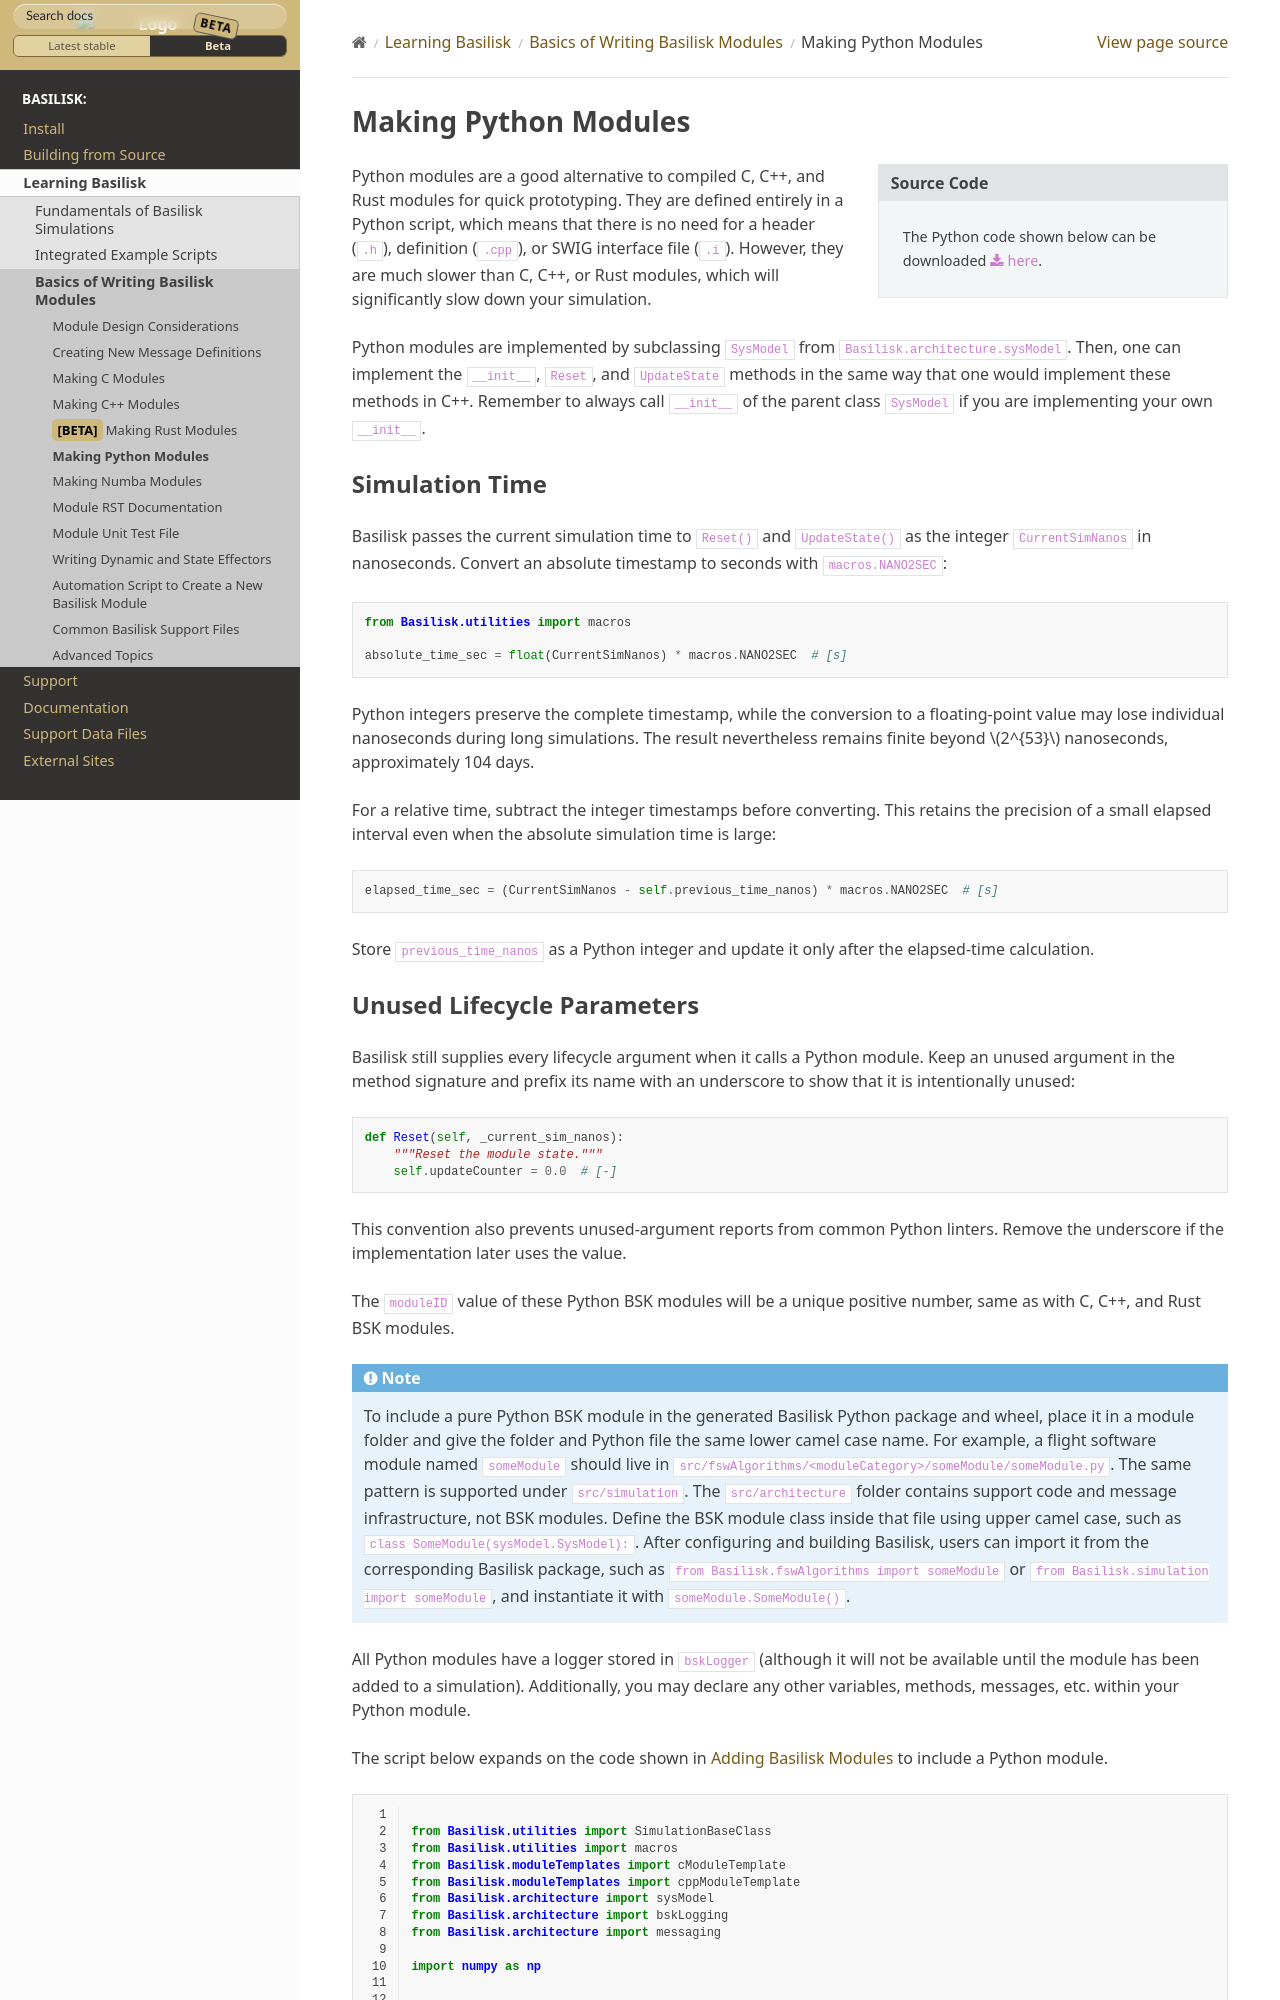

repository: AVSLab/basilisk · page: develop/Learn/makingModules/pyModules.html · generator: sphinx

.. _pyModules:

Making Python Modules
=====================

.. sidebar:: Source Code

    The Python code shown below can be downloaded :download:`here </../../docs/source/codeSamples/making-pyModules.py>`.

Python modules are a good alternative to compiled C, C++, and Rust modules for quick prototyping.
They are defined entirely in a Python script, which means that there is no need
for a header (``.h``), definition (``.cpp``), or SWIG interface file (``.i``). However, they
are much slower than C, C++, or Rust modules, which will significantly slow down your simulation.

Python modules are implemented by subclassing ``SysModel`` from ``Basilisk.architecture.sysModel``.
Then, one can implement the ``__init__``,
``Reset``, and ``UpdateState`` methods in the same way that one would
implement these methods in C++. Remember to always call ``__init__`` of
the parent class ``SysModel`` if you are implementing your own ``__init__``.

Simulation Time
---------------

Basilisk passes the current simulation time to ``Reset()`` and
``UpdateState()`` as the integer ``CurrentSimNanos`` in nanoseconds.  Convert
an absolute timestamp to seconds with ``macros.NANO2SEC``:

.. code-block:: python

    from Basilisk.utilities import macros

    absolute_time_sec = float(CurrentSimNanos) * macros.NANO2SEC  # [s]

Python integers preserve the complete timestamp, while the conversion to a
floating-point value may lose individual nanoseconds during long simulations.
The result nevertheless remains finite beyond :math:`2^{53}` nanoseconds,
approximately 104 days.

For a relative time, subtract the integer timestamps before converting.  This
retains the precision of a small elapsed interval even when the absolute
simulation time is large:

.. code-block:: python

    elapsed_time_sec = (CurrentSimNanos - self.previous_time_nanos) * macros.NANO2SEC  # [s]

Store ``previous_time_nanos`` as a Python integer and update it only after the
elapsed-time calculation.
